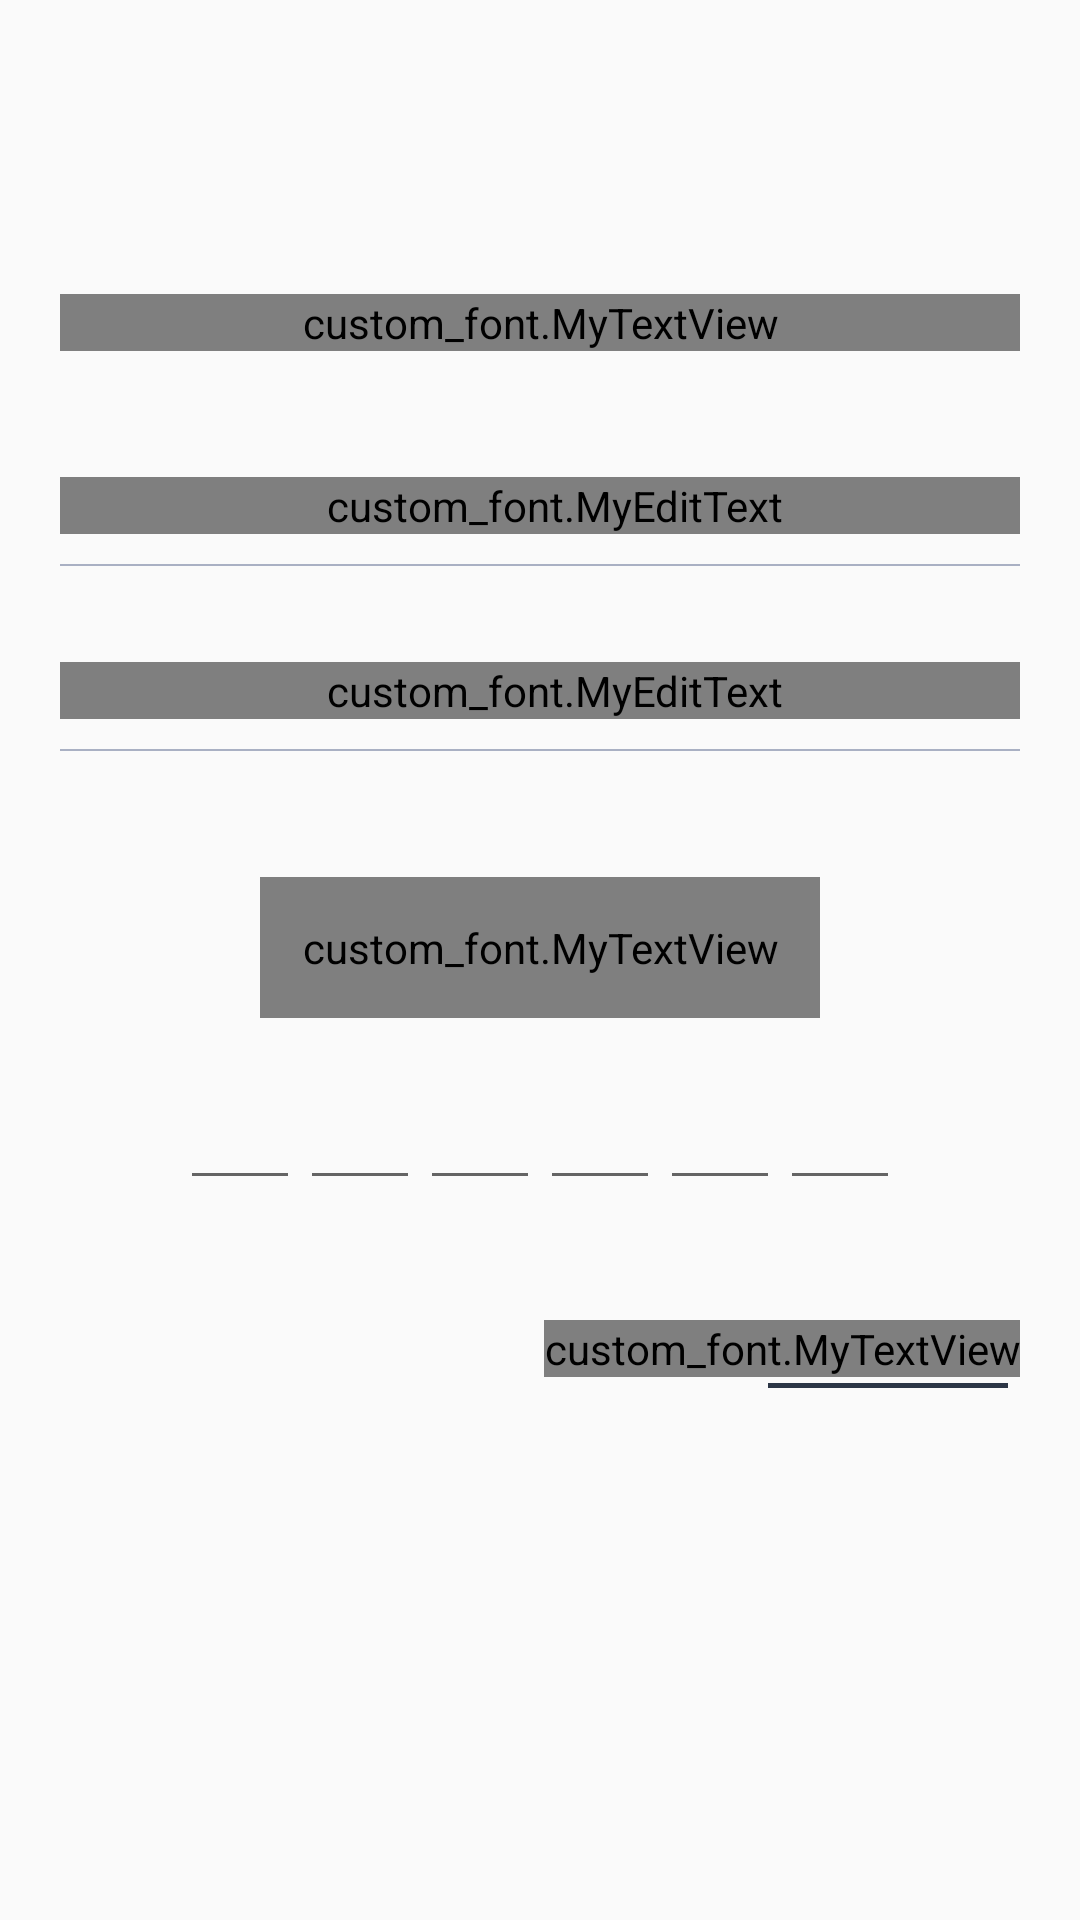

This screen was rendered from an Android layout file. Write that file and the resources it references.
<!-- AndroidManifest.xml: application theme AppTheme.NoActionBar -->
<!-- res/layout/fragment_phone_signup.xml -->
<FrameLayout xmlns:android="http://schemas.android.com/apk/res/android"
    xmlns:tools="http://schemas.android.com/tools"
    android:layout_width="match_parent"
    android:layout_height="match_parent"
    tools:context="com.darklightning.partycatrers.Authentication.AuthenticationFragments.RegisterPhoneFragment"
    android:padding="20dp">


    <LinearLayout
        android:layout_width="match_parent"
        android:layout_height="wrap_content"
        android:orientation="horizontal"
        >

    </LinearLayout>

    <LinearLayout
        android:layout_width="match_parent"
        android:layout_height="wrap_content"
        android:orientation="vertical"
        android:paddingTop="30dp">
        <custom_font.MyTextView
            android:layout_width="match_parent"
            android:layout_height="wrap_content"
            android:text="Register your phone"
            android:textColor="#00051f"
            android:textSize="17dp"
            android:layout_marginTop="48dp"

            />
        <custom_font.MyEditText
            android:layout_width="match_parent"
            android:layout_height="wrap_content"
            android:hint="USER NAME"
            android:paddingLeft="10dp"
            android:id="@+id/register_user_name"
            android:inputType="text"
            android:textColorHint="#a9b0c3"
            android:textSize="20dp"
            android:background="#00000000"
            android:layout_marginTop="42dp"/>
        <LinearLayout
            android:layout_width="match_parent"
            android:layout_height="0.5dp"
            android:background="#a9b0c3"
            android:layout_marginTop="10dp"

            />
        <custom_font.MyEditText
            android:layout_width="match_parent"
            android:layout_height="wrap_content"
            android:id="@+id/register_phone_number"
            android:hint="PHONE NUMBER"
            android:paddingLeft="10dp"
            android:inputType="phone"
            android:textColorHint="#a9b0c3"
            android:layout_marginTop="32dp"
            android:textSize="20dp"
            android:background="#00000000"

            />

        <LinearLayout
            android:layout_width="match_parent"
            android:layout_height="0.5dp"
            android:background="#a9b0c3"
            android:layout_marginTop="10dp"
            />

        <custom_font.MyTextView
            android:id="@+id/sendOTP_register_fragment"
            android:layout_width="wrap_content"
            android:layout_height="wrap_content"
            android:layout_gravity="center"
            android:text="  Send OTP  "
            android:textStyle="bold"
            android:background="@drawable/round"
            android:textColor="#CBD1DC"
            android:gravity="center"
            android:padding="14dp"
            android:layout_marginTop="42dp" />
        <LinearLayout
            android:layout_width="wrap_content"
            android:layout_height="wrap_content"
            android:orientation="horizontal"
            android:layout_gravity="center"
            android:layout_marginTop="10dp">
            <EditText
                android:layout_width="40dp"
                android:layout_height="wrap_content"
                android:textSize="25dp"
                android:textAlignment="center"
                android:id="@+id/otp_et_1"
                />
            <EditText
                android:layout_width="40dp"
                android:layout_height="wrap_content"
                android:textSize="25dp"
                android:textAlignment="center"
                android:id="@+id/otp_et_2"/>
            <EditText
                android:layout_width="40dp"
                android:layout_height="wrap_content"
                android:textSize="25dp"
                android:textAlignment="center"
                android:id="@+id/otp_et_3"
                />
            <EditText
                android:layout_width="40dp"
                android:layout_height="wrap_content"
                android:textSize="25dp"
                android:textAlignment="center"
                android:id="@+id/otp_et_4"/>
            <EditText
                android:layout_width="40dp"
                android:layout_height="wrap_content"
                android:textSize="25dp"
                android:textAlignment="center"
                android:id="@+id/otp_et_5"
                />
            <EditText
                android:layout_width="40dp"
                android:layout_height="wrap_content"
                android:textSize="25dp"
                android:textAlignment="center"
                android:id="@+id/otp_et_6"/>
        </LinearLayout>
        <LinearLayout
            android:layout_width="wrap_content"
            android:layout_height="wrap_content"
            android:orientation="vertical"
            android:layout_gravity="right"
            android:layout_marginTop="40dp">
            <custom_font.MyTextView
                android:id="@+id/resend_otp_mytextview"
                android:layout_width="wrap_content"
                android:layout_height="wrap_content"
                android:text="Resend OTP ?"
                android:textSize="16dp"
                android:layout_gravity="right"
                android:gravity="end"
                android:textColor="#2C3646"
                />
            <LinearLayout
                android:layout_width="80dp"
                android:layout_height="1.5dp"
                android:background="#2C3646"
                android:layout_gravity="end"
                android:layout_marginTop="2dp"
                android:layout_marginRight="4dp"
                >
            </LinearLayout>
        </LinearLayout>

    </LinearLayout>

</FrameLayout>
<!-- resources referenced by this layout -->
<resources>
  <!-- drawable round (drawable) -->
  <?xml version="1.0" encoding="utf-8"?>
  <shape xmlns:android="http://schemas.android.com/apk/res/android">
      android:shape="rectangle">
      <solid android:color="#2C3646" />
      <corners android:bottomRightRadius="25dp"
          android:bottomLeftRadius="25dp"
          android:topRightRadius="25dp"
          android:topLeftRadius="25dp"/>
  </shape>
  <style name="AppTheme.NoActionBar">
          <item name="windowActionBar">false</item>
          <item name="windowNoTitle">true</item>
      </style>
</resources>
